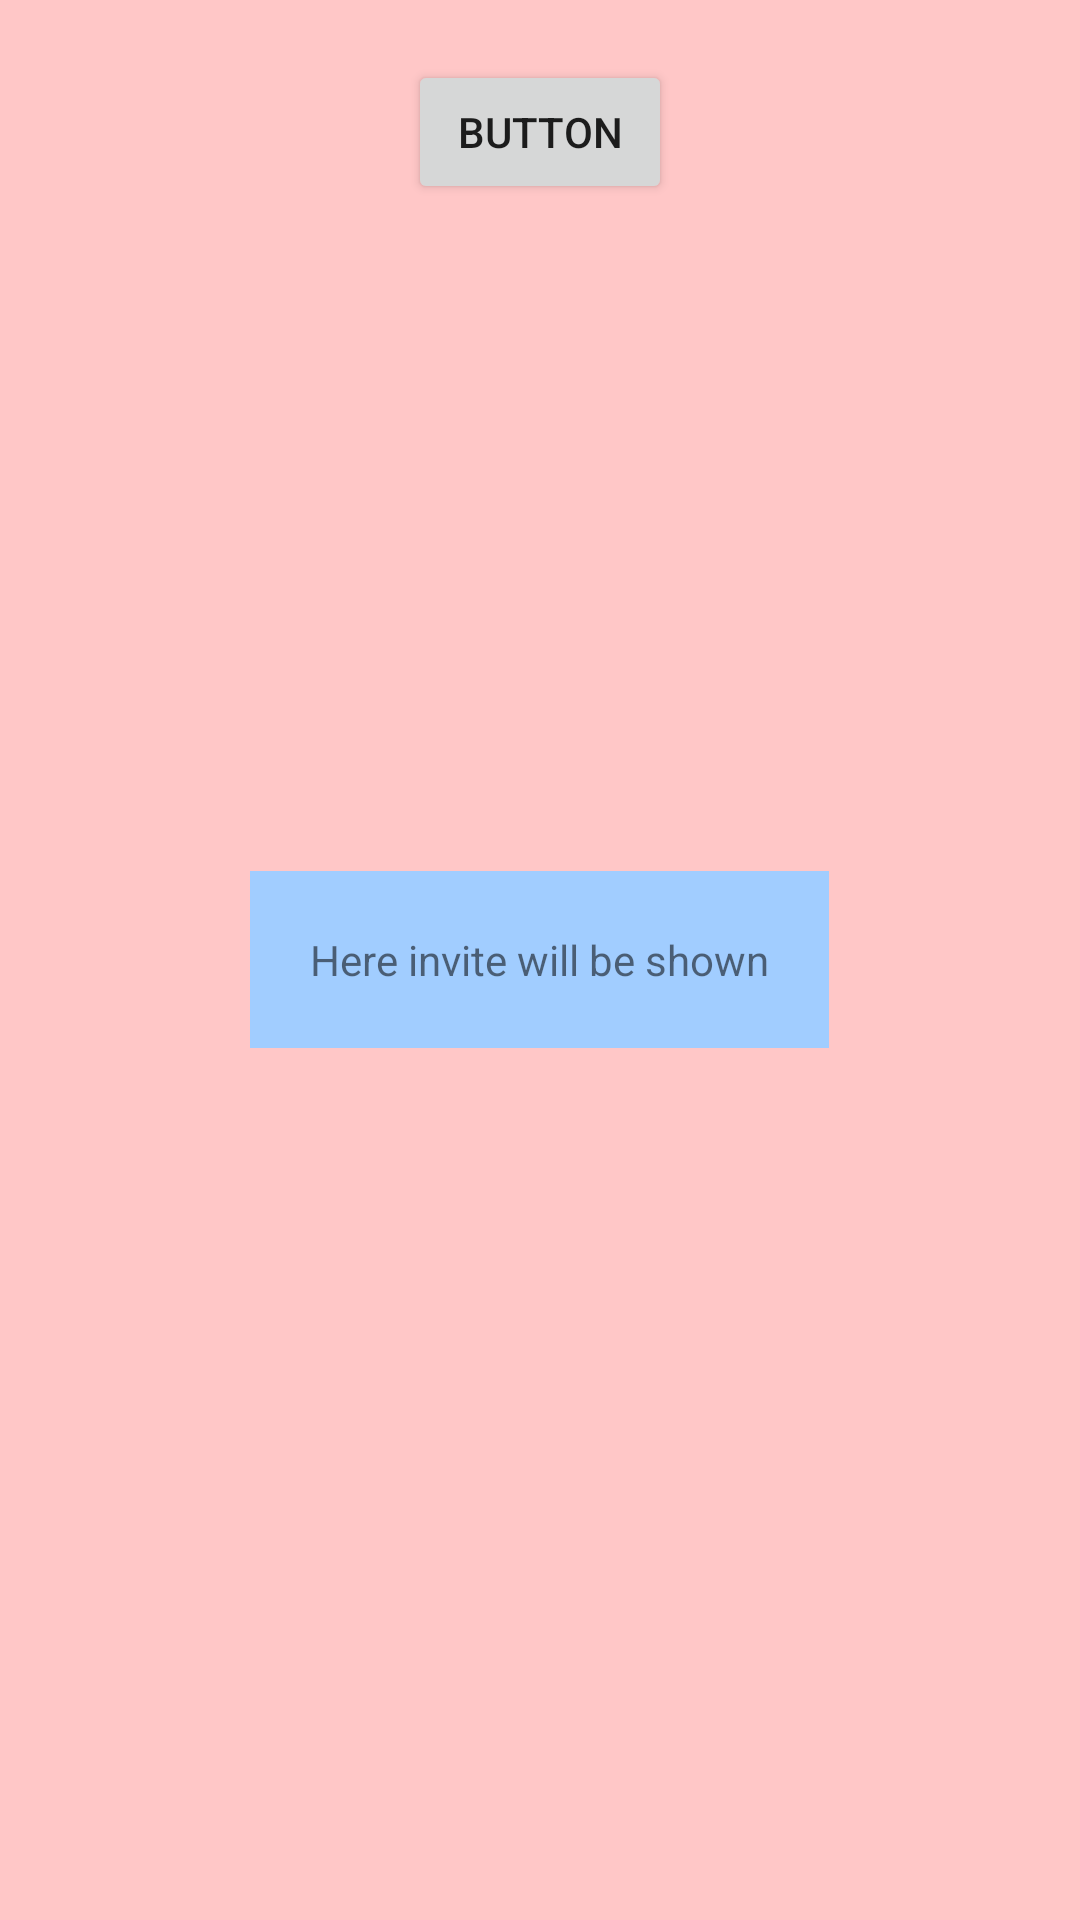

Produce the Android XML layout that renders to this screen, including the resource entries it uses.
<!-- AndroidManifest.xml: application theme AppTheme -->
<!-- res/layout/fragment_invite.xml -->
<?xml version="1.0" encoding="utf-8"?>
<FrameLayout xmlns:android="http://schemas.android.com/apk/res/android"
    xmlns:tools="http://schemas.android.com/tools"
    android:layout_width="match_parent"
    android:layout_height="match_parent"
    android:background="#FFC7C7"
    tools:context=".InviteFragment">

    
    <Button
        android:id="@+id/button"
        android:layout_width="wrap_content"
        android:layout_height="wrap_content"
        android:layout_gravity="center_horizontal"
        android:layout_marginTop="20dp"
        android:text="Button" />

    <TextView
        android:layout_width="wrap_content"
        android:layout_height="wrap_content"
        android:layout_gravity="center"
        android:background="#A1CDFF"
        android:padding="20dp"
        android:text="@string/hello_blank_fragment"
        android:textAlignment="center" />

</FrameLayout>
<!-- resources referenced by this layout -->
<resources>
  <string name="hello_blank_fragment">Here invite will be shown</string>
  <style name="AppTheme" parent="Theme.AppCompat.Light.DarkActionBar">
          
          <item name="colorPrimary">@color/colorPrimary</item>
          <item name="colorPrimaryDark">@color/colorPrimaryDark</item>
          <item name="colorAccent">@color/colorAccent</item>
      </style>
  <color name="colorPrimary">#039BE5</color>
  <color name="colorPrimaryDark">#0288D1</color>
  <color name="colorAccent">#FFA000</color>
</resources>
